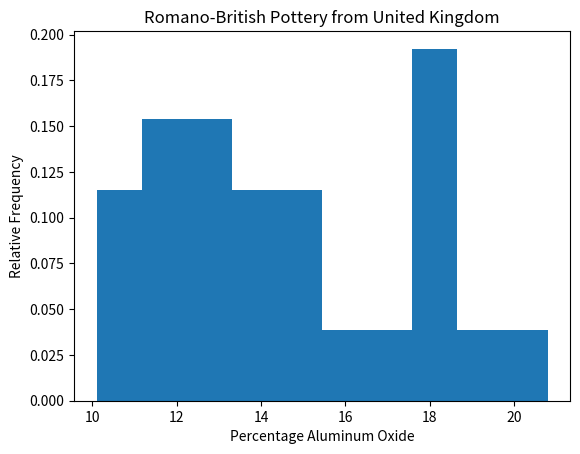

The script that saved this image:
#! /usr/bin/env python3


import numpy as np
import matplotlib.pyplot as plt


# WMS Ex. 1.8 (a) - Relative frequency histogram representing
# the amount of aluminum oxide in 26 samples of Romano-British
# pottery found at four different kiln sites in the United Kingdom.


# Import 26 samples.
al2o3 = [14.4, 13.8, 14.6, 11.5, 13.8, 10.9, 10.1,
         11.6, 11.1, 13.4, 12.4, 13.1, 12.7, 12.5,
         11.8, 11.6, 18.3, 15.8, 18.0, 18.0, 20.8,
         17.7, 18.3, 16.7, 14.8, 19.1]


# Create the histogram.
fig, ax = plt.subplots()
ax.hist(al2o3, weights=np.zeros_like(al2o3) + 1./len(al2o3))
ax.set_title("Romano-British Pottery from United Kingdom")
ax.set_xlabel("Percentage Aluminum Oxide")
ax.set_ylabel("Relative Frequency")


# Save figure and show.
plt.show()
fig.savefig("ex1_8_a.pdf", dpi=300, format='pdf')
